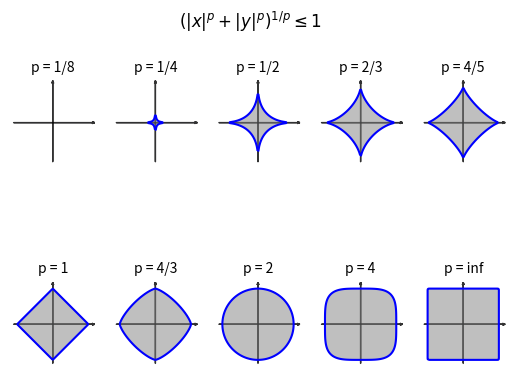

Source code (Python):
import numpy as np
from numpy import abs, log, exp, maximum, sin, sqrt
import matplotlib.pyplot as plt

fig = plt.figure()

x = np.linspace(-1.2, 1.2, 100)
y = np.linspace(-1.2, 1.2, 100)
x, y = np.meshgrid(x, y)
levels = np.array([0, 1])

labels = ['1/8', '1/4', '1/2', '2/3', '4/5',
          '1', '4/3', '2', '4', 'inf']
ps = [1/8, 1/4, 1/2, 2/3, 4/5, 1, 4/3, 2, 4, 100]

for j, p in enumerate(ps):
    plt.subplot(2, 5, j+1)
    z = (abs(x)**p + abs(y)**p)**(1/p)

    plt.arrow(0, -1.1, 0, 2.2, width=0.001,
              head_width=0.05, overhang=1, alpha=0.8)
    plt.arrow(-1.1, 0, 2.2, 0, width=0.001,
              head_width=0.05, overhang=1, alpha=0.8)

    plt.contourf(x, y, z, levels=levels, colors='gray', alpha=0.5)
    plt.contour(x, y, z, levels=levels, colors='b')

    print('j = {}'.format(j))
    plt.title('p = {}'.format(labels[j]), fontsize=10)
    plt.axis('square')
    plt.axis('off')

plt.suptitle(r'$(|x|^p + |y|^p)^{1/p} \leq 1$', ha='center', y=0.94)
plt.show()
